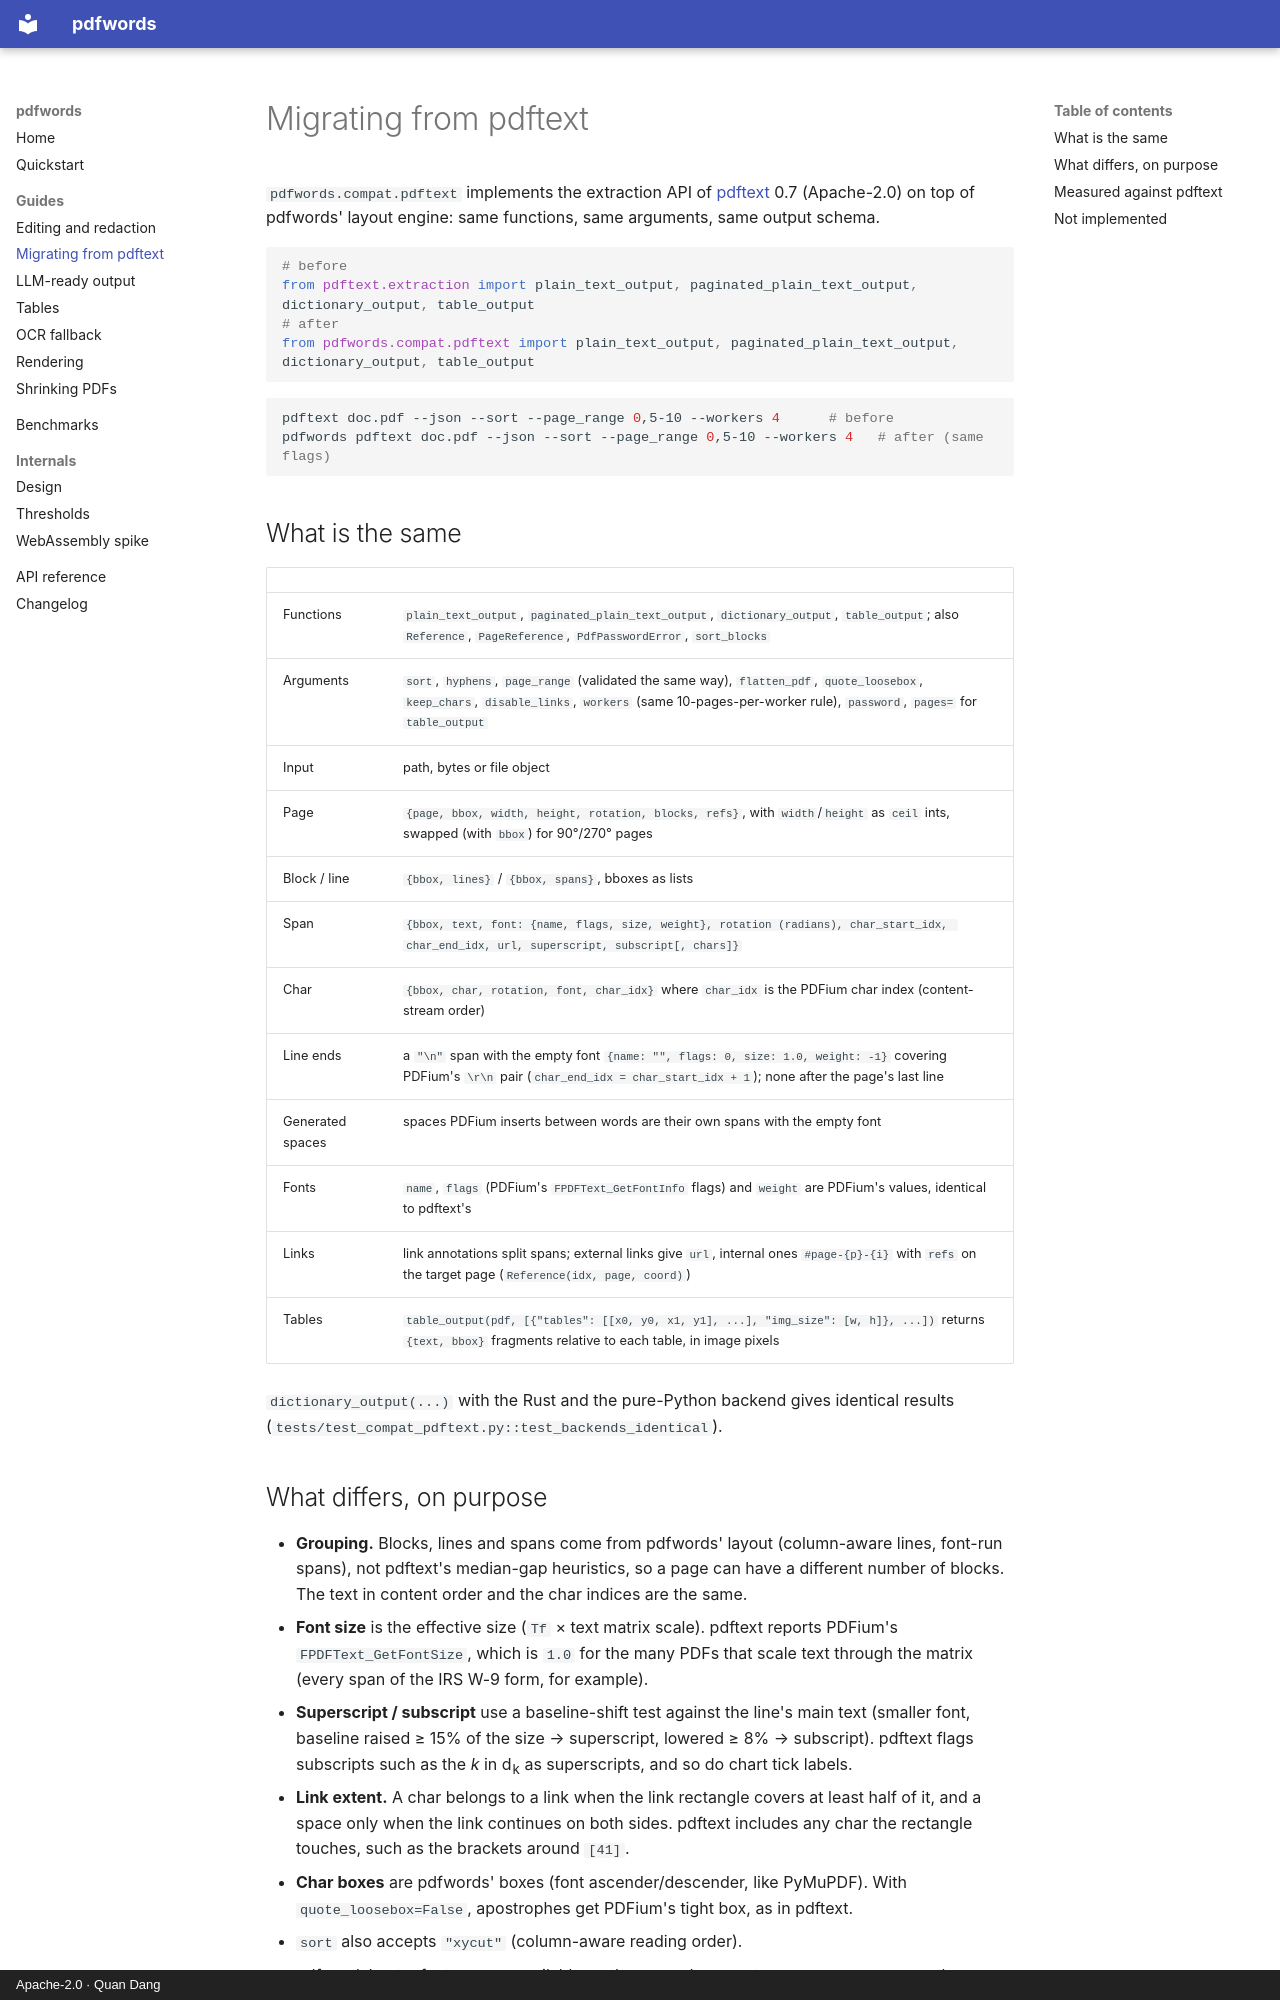

repository: dangquan1402/pdfwords · page: PDFTEXT/index.html · generator: mkdocs · copyright: Apache-2.0 · Quan Dang

# Migrating from pdftext

`pdfwords.compat.pdftext` implements the extraction API of
[pdftext](https://github.com/datalab-to/pdftext) 0.7 (Apache-2.0) on top of pdfwords' layout
engine: same functions, same arguments, same output schema.

```python
# before
from pdftext.extraction import plain_text_output, paginated_plain_text_output, dictionary_output, table_output
# after
from pdfwords.compat.pdftext import plain_text_output, paginated_plain_text_output, dictionary_output, table_output
```

```bash
pdftext doc.pdf --json --sort --page_range 0,5-10 --workers 4      # before
pdfwords pdftext doc.pdf --json --sort --page_range 0,5-10 --workers 4   # after (same flags)
```

## What is the same

| | |
|---|---|
| Functions | `plain_text_output`, `paginated_plain_text_output`, `dictionary_output`, `table_output`; also `Reference`, `PageReference`, `PdfPasswordError`, `sort_blocks` |
| Arguments | `sort`, `hyphens`, `page_range` (validated the same way), `flatten_pdf`, `quote_loosebox`, `keep_chars`, `disable_links`, `workers` (same 10-pages-per-worker rule), `password`, `pages=` for `table_output` |
| Input | path, bytes or file object |
| Page | `{page, bbox, width, height, rotation, blocks, refs}`, with `width`/`height` as `ceil` ints, swapped (with `bbox`) for 90°/270° pages |
| Block / line | `{bbox, lines}` / `{bbox, spans}`, bboxes as lists |
| Span | `{bbox, text, font: {name, flags, size, weight}, rotation (radians), char_start_idx, char_end_idx, url, superscript, subscript[, chars]}` |
| Char | `{bbox, char, rotation, font, char_idx}` where `char_idx` is the PDFium char index (content-stream order) |
| Line ends | a `"\n"` span with the empty font `{name: "", flags: 0, size: 1.0, weight: -1}` covering PDFium's `\r\n` pair (`char_end_idx = char_start_idx + 1`); none after the page's last line |
| Generated spaces | spaces PDFium inserts between words are their own spans with the empty font |
| Fonts | `name`, `flags` (PDFium's `FPDFText_GetFontInfo` flags) and `weight` are PDFium's values, identical to pdftext's |
| Links | link annotations split spans; external links give `url`, internal ones `#page-{p}-{i}` with `refs` on the target page (`Reference(idx, page, coord)`) |
| Tables | `table_output(pdf, [{"tables": [[x0, y0, x1, y1], ...], "img_size": [w, h]}, ...])` returns `{text, bbox}` fragments relative to each table, in image pixels |

`dictionary_output(...)` with the Rust and the pure-Python backend gives identical results
(`tests/test_compat_pdftext.py::test_backends_identical`).
